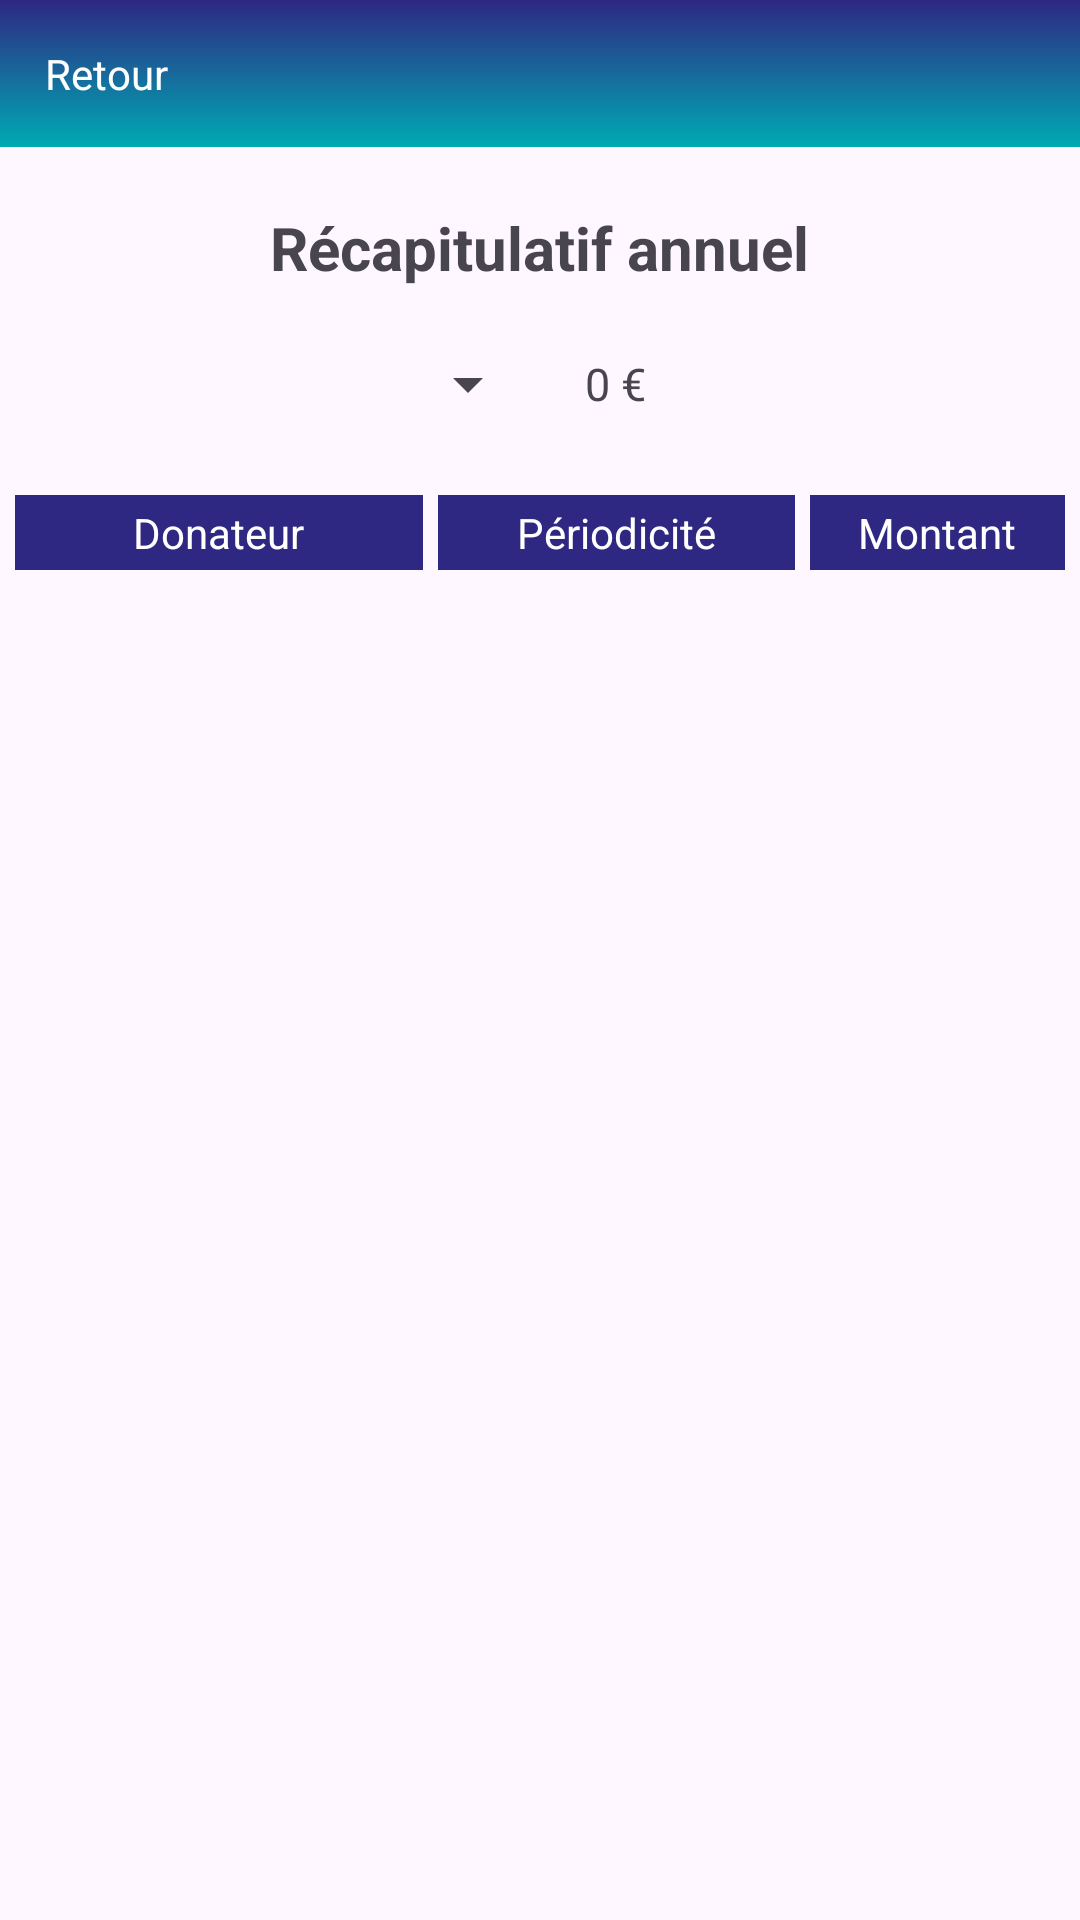

Reconstruct the res/layout file that produces this screen, plus the resources it refers to.
<!-- AndroidManifest.xml: application theme Theme.SAE_App_Mobile_France_Asso -->
<!-- res/layout/activity_historique.xml -->
<?xml version="1.0" encoding="utf-8"?>
<LinearLayout xmlns:android="http://schemas.android.com/apk/res/android"
    xmlns:app="http://schemas.android.com/apk/res-auto"
    xmlns:tools="http://schemas.android.com/tools"
    android:id="@+id/main"
    android:layout_width="match_parent"
    android:layout_height="match_parent"
    tools:context=".HistoriqueActivity"
    android:fitsSystemWindows="true"
    android:orientation="vertical">

    <LinearLayout
        android:layout_width="match_parent"
        android:layout_height="wrap_content"
        android:padding="15dp"
        android:orientation="horizontal"
        android:background="@drawable/blue_gradient">
        <ImageButton
            android:id="@+id/btnBack"
            android:layout_width="wrap_content"
            android:layout_height="wrap_content"
            android:contentDescription="@string/descr_btn_retour"
            android:src="@drawable/baseline_arrow_back_ios_new_24"
            android:background="@null"/>
        <TextView
            android:layout_width="wrap_content"
            android:layout_height="wrap_content"
            android:layout_gravity="center"
            android:text="@string/text_retour"
            android:textColor="@color/white"/>
    </LinearLayout>

    <TextView
        android:layout_width="wrap_content"
        android:layout_height="wrap_content"
        android:layout_gravity="center_horizontal"
        android:text="@string/text_recapitulatif_annuel"
        android:textSize="20sp"
        android:layout_marginTop="20dp"
        android:textStyle="bold"/>

    <RelativeLayout
        android:layout_width="match_parent"
        android:layout_height="wrap_content"
        android:layout_gravity="center_horizontal"
        android:layout_marginTop="20dp">

        <Spinner
            android:layout_width="wrap_content"
            android:layout_height="wrap_content"
            android:id="@+id/spinner_annee"
            android:layout_toStartOf="@id/arrow_recapitulatif"/>

        <ImageView
            android:layout_width="wrap_content"
            android:layout_height="wrap_content"
            android:src="@drawable/arrow_forward"
            android:id="@+id/arrow_recapitulatif"
            android:layout_centerHorizontal="true"/>

        <TextView
            android:id="@+id/text_montant_total"
            android:layout_width="wrap_content"
            android:layout_height="wrap_content"
            android:layout_centerVertical="true"
            android:text="@string/text_default_euro"
            android:layout_toEndOf="@id/arrow_recapitulatif"
            android:textSize="15sp"
            android:layout_marginStart="15dp"/>
    </RelativeLayout>

    <LinearLayout
        android:layout_width="match_parent"
        android:layout_height="wrap_content"
        android:layout_weight="1"
        android:layout_marginTop="20dp"
        android:baselineAligned="false"
        android:orientation="horizontal">

        <LinearLayout
            android:layout_width="0dp"
            android:layout_height="25dp"
            android:layout_marginStart="5dp"
            android:layout_marginTop="5dp"
            android:layout_weight="40"
            android:background="@color/darkBlue"
            android:gravity="center"
            tools:ignore="NestedWeights">

            <TextView
                android:id="@+id/donateur_name"
                android:layout_width="wrap_content"
                android:layout_height="wrap_content"
                android:textColor="@color/white"
                android:text="@string/text_donateur"/>
        </LinearLayout>

        <LinearLayout
            android:layout_width="0dp"
            android:layout_height="25dp"
            android:layout_marginHorizontal="5dp"
            android:layout_marginTop="5dp"
            android:layout_weight="35"
            android:background="@color/darkBlue"
            android:gravity="center">

            <TextView
                android:id="@+id/periodicite"
                android:layout_width="wrap_content"
                android:layout_height="wrap_content"
                android:textColor="@color/white"
                android:text="@string/text_periodicite"/>
        </LinearLayout>

        <LinearLayout
            android:layout_width="0dp"
            android:layout_height="25dp"
            android:layout_marginTop="5dp"
            android:layout_marginEnd="5dp"
            android:layout_weight="25"
            android:background="@color/darkBlue"
            android:gravity="center">

            <TextView
                android:id="@+id/montant"
                android:layout_width="wrap_content"
                android:layout_height="wrap_content"
                android:textColor="@color/white"
                android:text="@string/text_montant"/>
        </LinearLayout>
    </LinearLayout>
    <ListView
        android:id="@+id/hist_dons_list"
        android:layout_width="match_parent"
        android:layout_height="wrap_content"
        android:layout_weight="100"/>
</LinearLayout>
<!-- resources referenced by this layout -->
<resources>
  <color name="darkBlue">#2E2882</color>
  <color name="white">#FFFFFFFF</color>
  <!-- drawable blue_gradient (drawable) -->
  <?xml version="1.0" encoding="utf-8"?>
  <shape xmlns:android="http://schemas.android.com/apk/res/android">
      <gradient android:startColor="@color/darkBlue"
          android:endColor="@color/lightBlue"
          android:angle="-90"/>
  </shape>
  <string name="descr_btn_retour">bouton retour à la page précédente</string>
  <string name="text_default_euro" translatable="false">0 €</string>
  <string name="text_donateur">Donateur</string>
  <string name="text_montant">Montant</string>
  <string name="text_periodicite">Périodicité</string>
  <string name="text_recapitulatif_annuel">Récapitulatif annuel</string>
  <string name="text_retour">Retour</string>
  <style name="Theme.SAE_App_Mobile_France_Asso" parent="Base.Theme.SAE_App_Mobile_France_Asso" />
  <color name="lightBlue">#00AAB4</color>
  <style name="Base.Theme.SAE_App_Mobile_France_Asso" parent="Theme.Material3.DayNight.NoActionBar">
          
          
      </style>
</resources>
